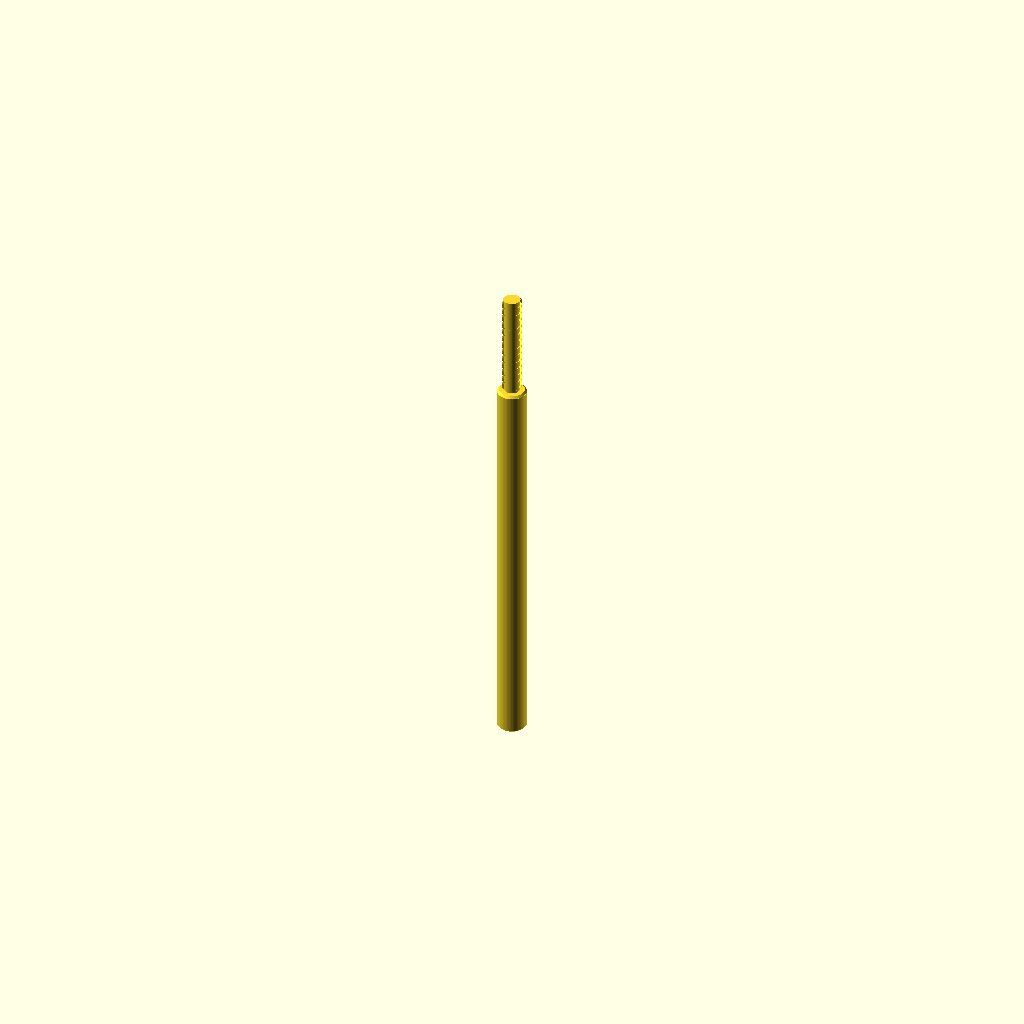
Cell 1: rendered with the file's own defaults.
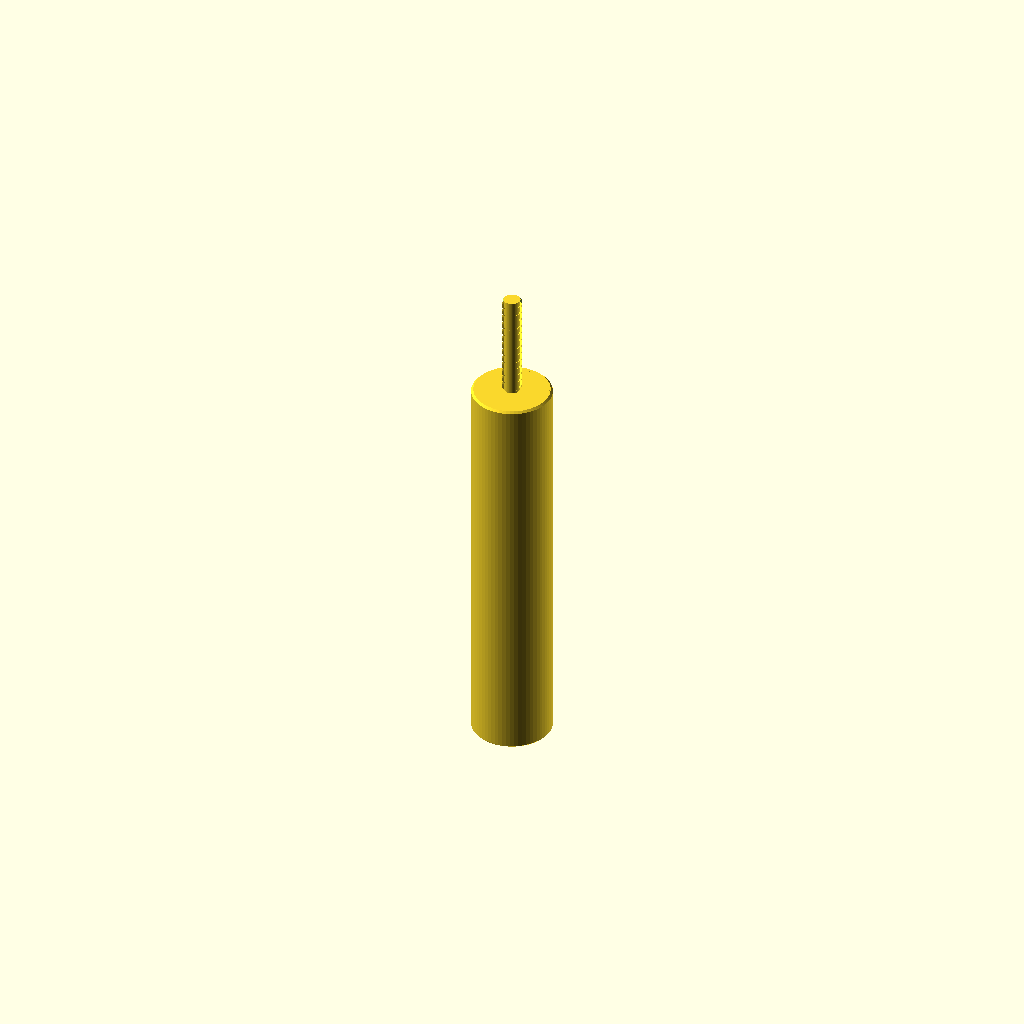
Cell 2: the same model with diametro = 30.
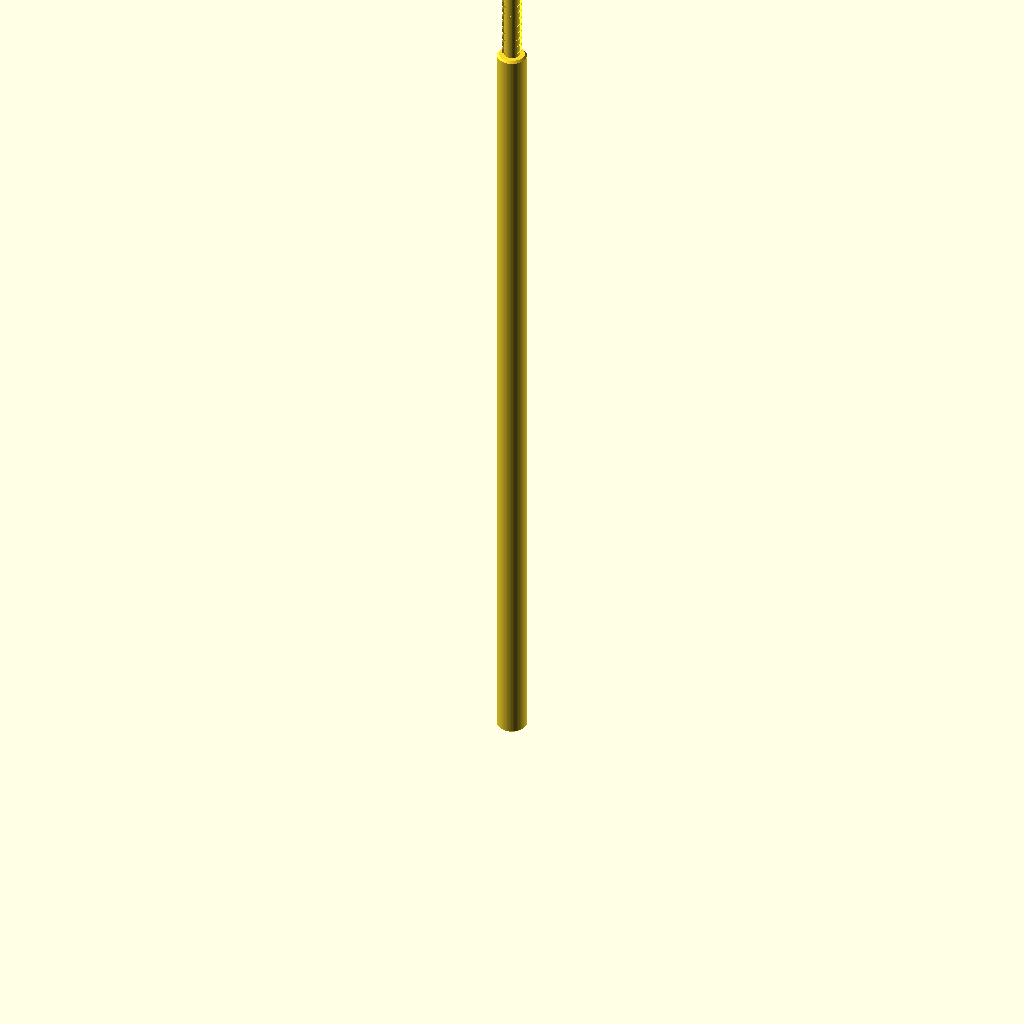
Cell 3 — largo set to 300, the other parameters unchanged.
One fixed orthographic camera (rotation 55°, 0°, 25°; colour scheme Cornfield) for every cell.
Source of the model, diseños 3d/varilla-roscada.scad:
// ======================= VARILLAS ROSCADAS POR TRAMOS =======================
// Tramos de varilla que se enroscan entre sí por la punta: cada tramo tiene
// un TORNILLO largo en un extremo y un AGUJERO ROSCADO igual de hondo en el
// otro, así se arma una varilla del largo que haga falta (soportes de
// laboratorio, ejes, mástiles). Por defecto: varilla de 11 mm de ancho y
// 150 mm de cuerpo, tornillo de 40 mm y agujero de 40 mm.
//  · Rosca trapezoidal de paso grande (3 mm) con flancos a 45°: se imprime
//    sin soportes y con muchas capas por filete, por eso es fuerte.
//  · Cada extremo puede ser macho, hembra o liso: con «liso» hacés el último
//    tramo, y con hembra–hembra o macho–macho, uniones especiales.
//  · Sección redonda (entra en las nueces de «conectores de varilla») o
//    hexagonal (se aprieta con las «llaves para tornillos»).
//  · tuerca: tuerca con esta misma rosca para fijar placas o piezas contra
//    el hombro de la varilla.  · prueba_rosca: pareja corta para calibrar
//    la holgura antes de imprimir los tramos largos.
// CÓMO SE IMPRIME: parada (de pie), con el extremo INFERIOR apoyado en la
// cama: así la rosca sale redonda y sin soportes. Usá brim (el apoyo es
// chico), 3 o más perímetros, 40 % o más de relleno y capas de 0,2 mm.
// Si el tramo queda demasiado alto para tu impresora, bajá «largo». Las
// capas quedan perpendiculares a la varilla: para tramos que trabajen muy a
// flexión conviene PETG y un cuerpo más ancho.

/* [Qué imprimir] */
// Pieza a renderizar y exportar
pieza = "varilla"; // [varilla, tuerca, prueba_rosca, conjunto, todo]

/* [Varilla] */
// Ancho de la varilla (diámetro o distancia entre caras), mm
diametro = 11; // [7:0.5:30]
// Largo del cuerpo (lo que suma cada tramo al armar; el tornillo va aparte), mm
largo = 150; // [20:5:300]
// Sección del cuerpo
seccion = "redonda"; // [redonda, hexagonal]
// Extremo que apoya en la cama al imprimir
extremo_inferior = "hembra"; // [hembra, macho, liso]
// Extremo de arriba
extremo_superior = "macho"; // [hembra, macho, liso]

/* [Rosca] */
// Largo del tornillo de la punta (mm)
largo_tornillo = 40; // [10:1:100]
// Profundidad del agujero roscado (mm)
profundidad_agujero = 40; // [10:1:100]
// Diámetro exterior del tornillo (mm): dejá al menos 1,2 mm de pared hasta el ancho de la varilla
diametro_rosca = 7.5; // [4:0.25:26]
// Paso de la rosca (mm por vuelta): más grande = más fácil de imprimir
paso = 3; // [1.5:0.25:6]
// Altura del filete (mm)
altura_filete = 0.9; // [0.5:0.1:2.5]
// Holgura diametral entre tornillo y agujero (mm): subí 0,1 si no enrosca, bajá si queda flojo
holgura_rosca = 0.3; // [0:0.05:1]
// Juego en el fondo del agujero para que apoyen las caras (mm)
juego_fondo = 1; // [0:0.5:3]

/* [Tuerca] */
// Medida entre caras de la tuerca (mm)
entre_caras_tuerca = 13; // [8:0.5:30]
// Alto de la tuerca (mm)
alto_tuerca = 8; // [4:1:30]

/* [Hidden] */
$fn = 64;                                   // igual que los segmentos de la rosca
eps = 0.02;
rr = diametro_rosca / 2 - altura_filete;    // radio del núcleo del tornillo
hol = holgura_rosca / 2;                    // holgura radial
r_cuerpo = seccion == "hexagonal" ? diametro / sqrt(3) : diametro / 2;
pared = diametro / 2 - (rr + altura_filete + hol);
z0 = extremo_inferior == "macho" ? largo_tornillo : 0;   // base del cuerpo
z1 = z0 + largo;                                          // tope del cuerpo
alto_total = z1 + (extremo_superior == "macho" ? largo_tornillo : 0);
assert(pared >= 1, str("La pared alrededor del agujero roscado queda de ", pared, " mm: bajá «diametro_rosca» o subí «diametro»"));
assert(rr >= 1.5, "El núcleo del tornillo queda muy fino: subí «diametro_rosca» o bajá «altura_filete»");
assert(paso > 2 * altura_filete + 0.6, "El paso es chico para esa altura de filete (flancos a 45°): subí «paso»");
assert(extremo_inferior != "hembra" || extremo_superior != "hembra" || largo > 2 * profundidad_agujero + 4, "Dos agujeros roscados no entran en ese largo");
assert(extremo_inferior == "liso" && extremo_superior == "liso" || largo > profundidad_agujero + 3 || (extremo_inferior != "hembra" && extremo_superior != "hembra"), "El agujero roscado es más hondo que el cuerpo");
echo(str("Varilla de ", diametro, " mm: altura de impresión ", alto_total, " mm; núcleo del tornillo Ø", 2 * rr,
         " mm; pared junto al agujero ", round(pared * 100) / 100, " mm; ", ceil((largo_tornillo) / paso), " vueltas para enroscar"));

// ---- Rosca trapezoidal (perfil helicoidal, polyhedron) ----
// Filete simétrico con flancos a 45°: ancho en la raíz paso-0.3, en la cresta paso-0.3-2*altura
module filete(r_raiz, L, extra = 0) {
    n = 64; vueltas = ceil(L / paso) + 2;
    wr = (paso - 0.3) / 2 + extra; wc = wr - altura_filete;
    perfil = [[r_raiz - 0.15, -wr], [r_raiz + altura_filete + extra, -wc], [r_raiz + altura_filete + extra, wc], [r_raiz - 0.15, wr]];
    puntos = [for (i = [0 : vueltas * n]) for (q = perfil)
        let (a = -360 + 360 * i / n) [q[0] * cos(a), q[0] * sin(a), paso * a / 360 + q[1]]];
    caras = concat([[0, 1, 2, 3]],
        [for (i = [0 : vueltas * n - 1]) for (j = [0 : 3]) for (k = [0 : 1])
          k == 0 ? [4 * i + j, 4 * (i + 1) + j, 4 * (i + 1) + (j + 1) % 4] :
                   [4 * i + j, 4 * (i + 1) + (j + 1) % 4, 4 * i + (j + 1) % 4]],
        [[for (j = [3 : -1 : 0]) 4 * vueltas * n + j]]);
    intersection() {
        polyhedron(points = puntos, faces = caras, convexity = 20);
        translate([-r_raiz - 10, -r_raiz - 10, 0]) cube([2 * r_raiz + 20, 2 * r_raiz + 20, L]);
    }
}
// Tornillo macho de largo L, con la punta achaflanada; simple = cilindro liso (vistas armadas)
module tornillo(L, simple = false) {
    if (simple) cylinder(r = rr + 0.2, h = L - 1);
    else difference() {
        union() { cylinder(r = rr, h = L); filete(rr, L); }
        translate([0, 0, L]) rotate_extrude() polygon([[rr + 0.3, eps], [rr + altura_filete + 2, eps], [rr + altura_filete + 2, -(altura_filete + 1.7)]]);
    }
}
// Hueco hembra (para restar): agujero de profundidad P con boca achaflanada en z = 0
module hueco(P) {
    translate([0, 0, -eps]) cylinder(r = rr + hol, h = P + eps);
    translate([0, 0, -eps]) filete(rr + hol, P + eps);
    translate([0, 0, -eps]) cylinder(r1 = rr + altura_filete + hol + 0.8, r2 = rr + hol, h = altura_filete + 0.8 + eps);
}
module cuerpo(h) {
    if (seccion == "hexagonal") cylinder(r = r_cuerpo, h = h, $fn = 6);
    else union() {
        cylinder(r1 = r_cuerpo - 0.8, r2 = r_cuerpo, h = 0.8);
        translate([0, 0, 0.8 - eps]) cylinder(r = r_cuerpo, h = h - 1.6 + 2 * eps);
        translate([0, 0, h - 0.8]) cylinder(r1 = r_cuerpo, r2 = r_cuerpo - 0.8, h = 0.8);
    }
}

// ---- Piezas ----
module varilla(simple = false) {
    difference() {
        union() {
            translate([0, 0, z0]) cuerpo(largo);
            if (extremo_inferior == "macho") mirror([0, 0, 1]) translate([0, 0, -z0]) tornillo(largo_tornillo, simple);
            if (extremo_superior == "macho") translate([0, 0, z1 - eps]) tornillo(largo_tornillo + eps, simple);
        }
        if (extremo_inferior == "hembra") translate([0, 0, z0]) hueco(profundidad_agujero + juego_fondo);
        if (extremo_superior == "hembra") translate([0, 0, z1]) mirror([0, 0, 1]) hueco(profundidad_agujero + juego_fondo);
    }
}
module tuerca() {
    difference() {
        cylinder(r = entre_caras_tuerca / sqrt(3), h = alto_tuerca, $fn = 6);
        hueco(alto_tuerca + 1);
        translate([0, 0, alto_tuerca]) mirror([0, 0, 1]) hueco(alto_tuerca + 1);
    }
}
module prueba_rosca() {
    Lp = min(12, largo_tornillo);
    // macho corto sobre un disco
    union() { cylinder(r = r_cuerpo, h = 3); translate([0, 0, 3 - eps]) tornillo(Lp + eps); }
    // anillo hembra
    translate([2 * r_cuerpo + 6, 0, 0]) difference() { cuerpo(Lp + 3); hueco(Lp + 1); }
}
module conjunto() {
    varilla(simple = true);
    translate([0, 0, z1]) varilla(simple = true);
    translate([0, 0, z1 + largo + 12]) tuerca();
}
module todo() {
    varilla();
    translate([diametro + 8 + entre_caras_tuerca / 2, 0, 0]) tuerca();
    translate([diametro + 8 + entre_caras_tuerca + 8 + r_cuerpo, 0, 0]) prueba_rosca();
}
if (pieza == "varilla") varilla();
else if (pieza == "tuerca") tuerca();
else if (pieza == "prueba_rosca") prueba_rosca();
else if (pieza == "conjunto") conjunto();
else todo();
Parameter table extracted from the source (name, type, default, range or options):
pieza: string, default "varilla", options "varilla", "tuerca", "prueba_rosca", "conjunto", "todo"
diametro: number, default 11, range 7 to 30, step 0.5
largo: number, default 150, range 20 to 300, step 5
seccion: string, default "redonda", options "redonda", "hexagonal"
extremo_inferior: string, default "hembra", options "hembra", "macho", "liso"
extremo_superior: string, default "macho", options "hembra", "macho", "liso"
largo_tornillo: number, default 40, range 10 to 100, step 1
profundidad_agujero: number, default 40, range 10 to 100, step 1
diametro_rosca: number, default 7.5, range 4 to 26, step 0.25
paso: number, default 3, range 1.5 to 6, step 0.25
altura_filete: number, default 0.9, range 0.5 to 2.5, step 0.1
holgura_rosca: number, default 0.3, range 0 to 1, step 0.05
juego_fondo: number, default 1, range 0 to 3, step 0.5
entre_caras_tuerca: number, default 13, range 8 to 30, step 0.5
alto_tuerca: number, default 8, range 4 to 30, step 1
